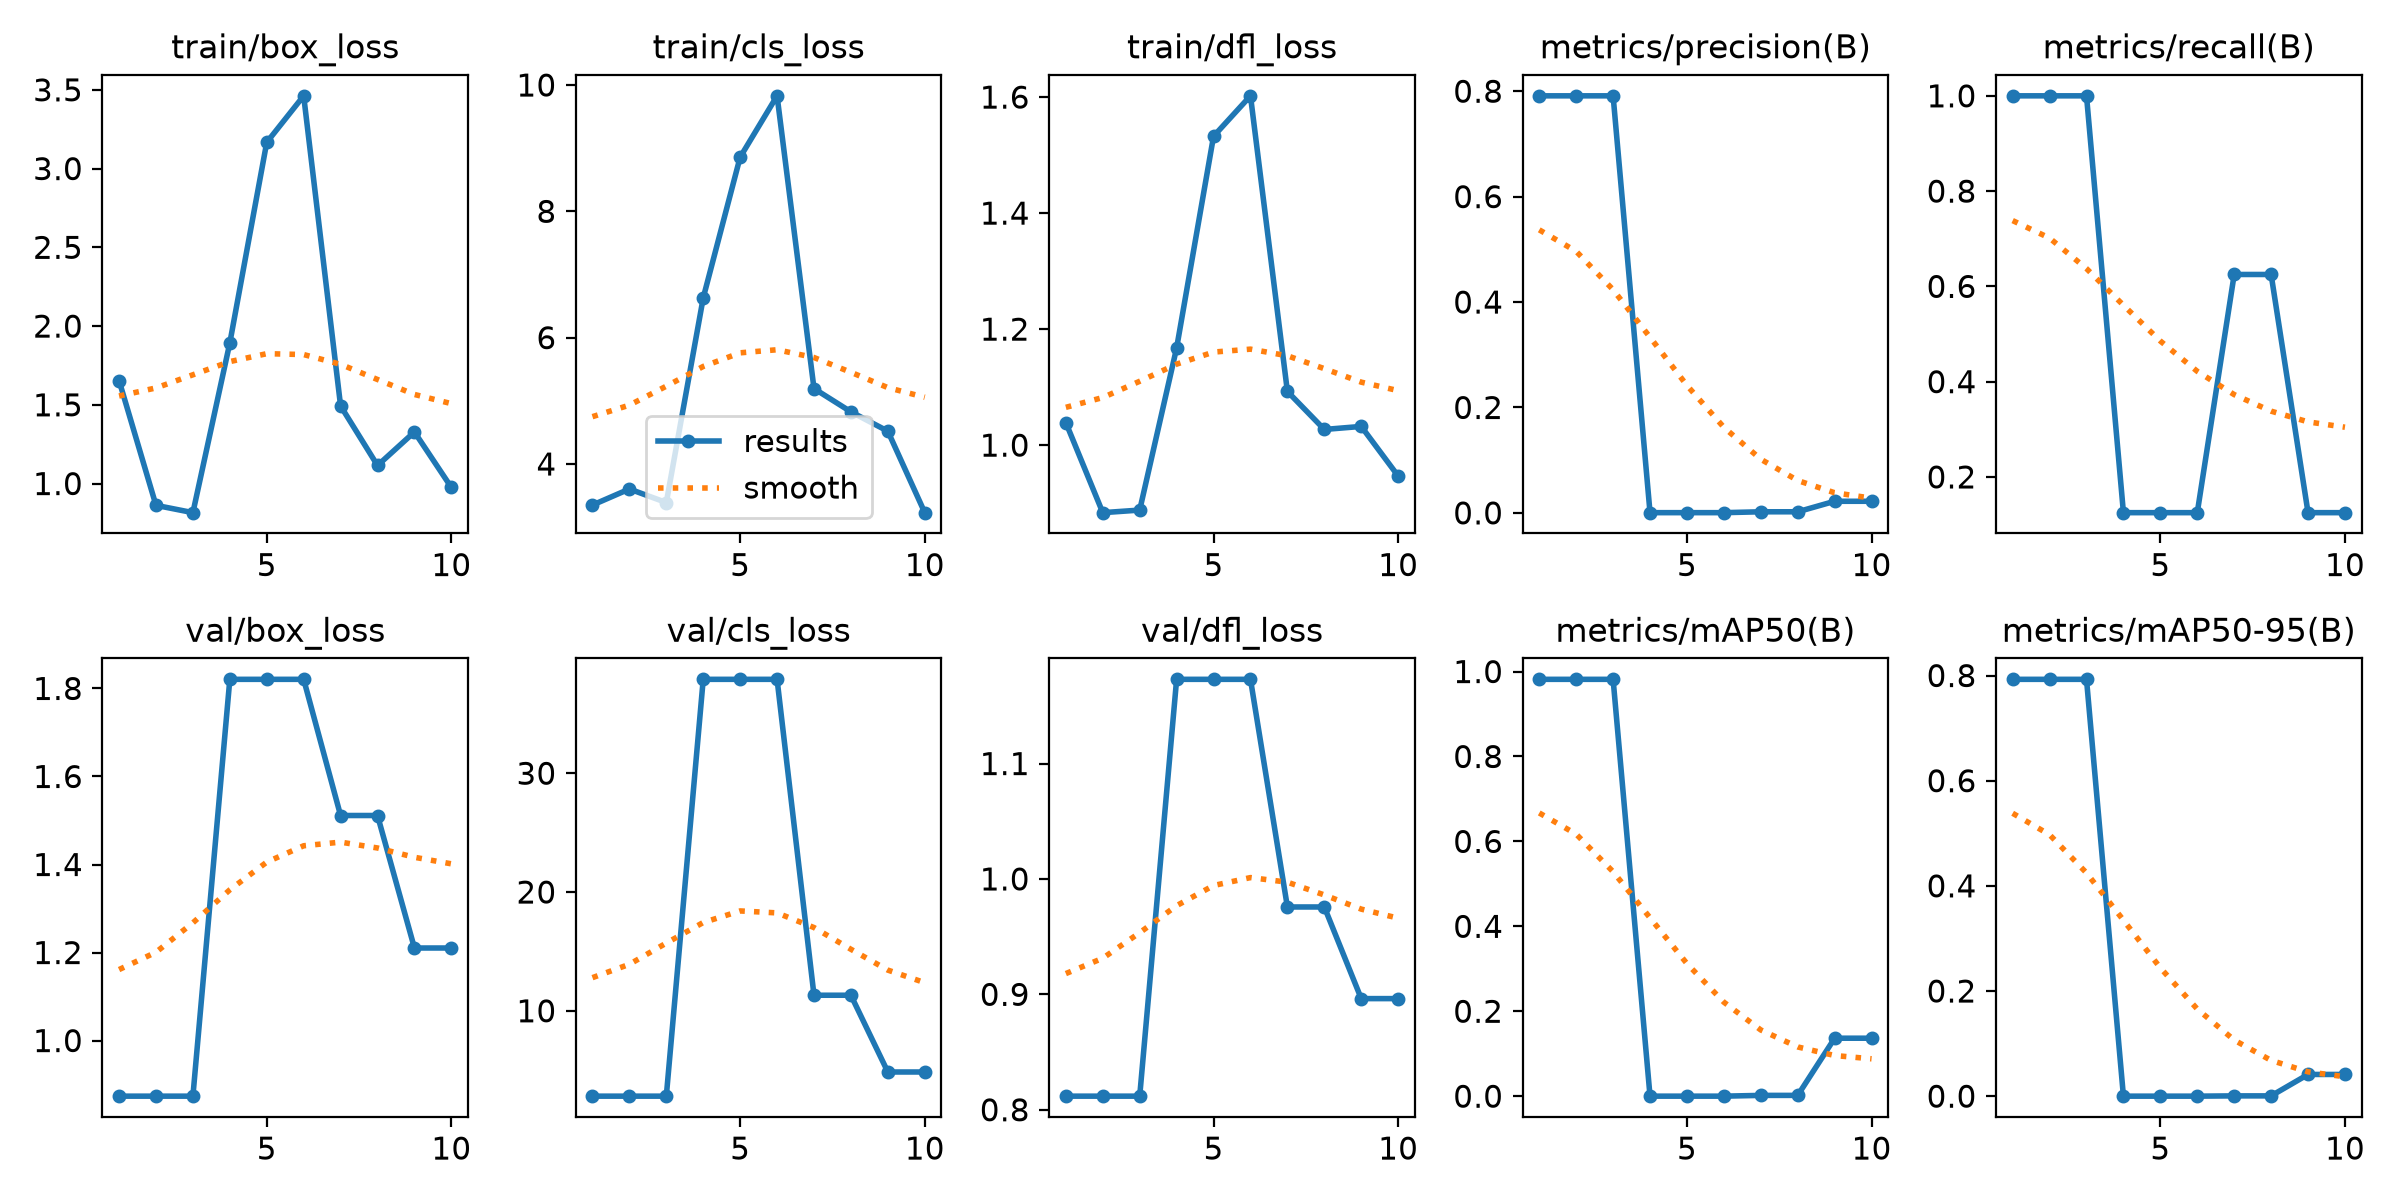

Values plotted in this chart, from the file beside it:
epoch, time, train/box_loss, train/cls_loss, train/dfl_loss, metrics/precision(B), metrics/recall(B), metrics/mAP50(B), metrics/mAP50-95(B), val/box_loss, val/cls_loss, val/dfl_loss, lr/pg0, lr/pg1, lr/pg2
1, 13.75, 1.654, 3.35, 1.039, 0.7912, 1, 0.9817, 0.7927, 0.8737, 2.811, 0.8118, 0.0005556, 0.0005556, 0.0005556
2, 19.72, 0.8617, 3.604, 0.8836, 0.7912, 1, 0.9817, 0.7927, 0.8737, 2.811, 0.8118, 0.001101, 0.001101, 0.001101
3, 25.43, 0.8152, 3.389, 0.888, 0.7912, 1, 0.9817, 0.7927, 0.8737, 2.811, 0.8118, 0.001515, 0.001515, 0.001515
4, 32.73, 1.893, 6.63, 1.168, 0.00042, 0.125, 6e-05, 1e-05, 1.821, 37.91, 1.173, 0.001406, 0.001406, 0.001406
5, 37.88, 3.167, 8.858, 1.532, 0.00042, 0.125, 6e-05, 1e-05, 1.821, 37.91, 1.173, 0.001208, 0.001208, 0.001208
6, 43.43, 3.462, 9.829, 1.602, 0.00042, 0.125, 6e-05, 1e-05, 1.821, 37.91, 1.173, 0.00101, 0.00101, 0.00101
7, 49.11, 1.493, 5.194, 1.093, 0.00208, 0.625, 0.00188, 0.00054, 1.511, 11.31, 0.9757, 0.000812, 0.000812, 0.000812
8, 54.72, 1.115, 4.826, 1.027, 0.00208, 0.625, 0.00188, 0.00054, 1.511, 11.31, 0.9757, 0.000614, 0.000614, 0.000614
9, 60.83, 1.328, 4.519, 1.032, 0.02201, 0.125, 0.1365, 0.0413, 1.21, 4.846, 0.8963, 0.000416, 0.000416, 0.000416
10, 67.21, 0.9755, 3.229, 0.9467, 0.02201, 0.125, 0.1365, 0.0413, 1.21, 4.846, 0.8963, 0.000218, 0.000218, 0.000218
